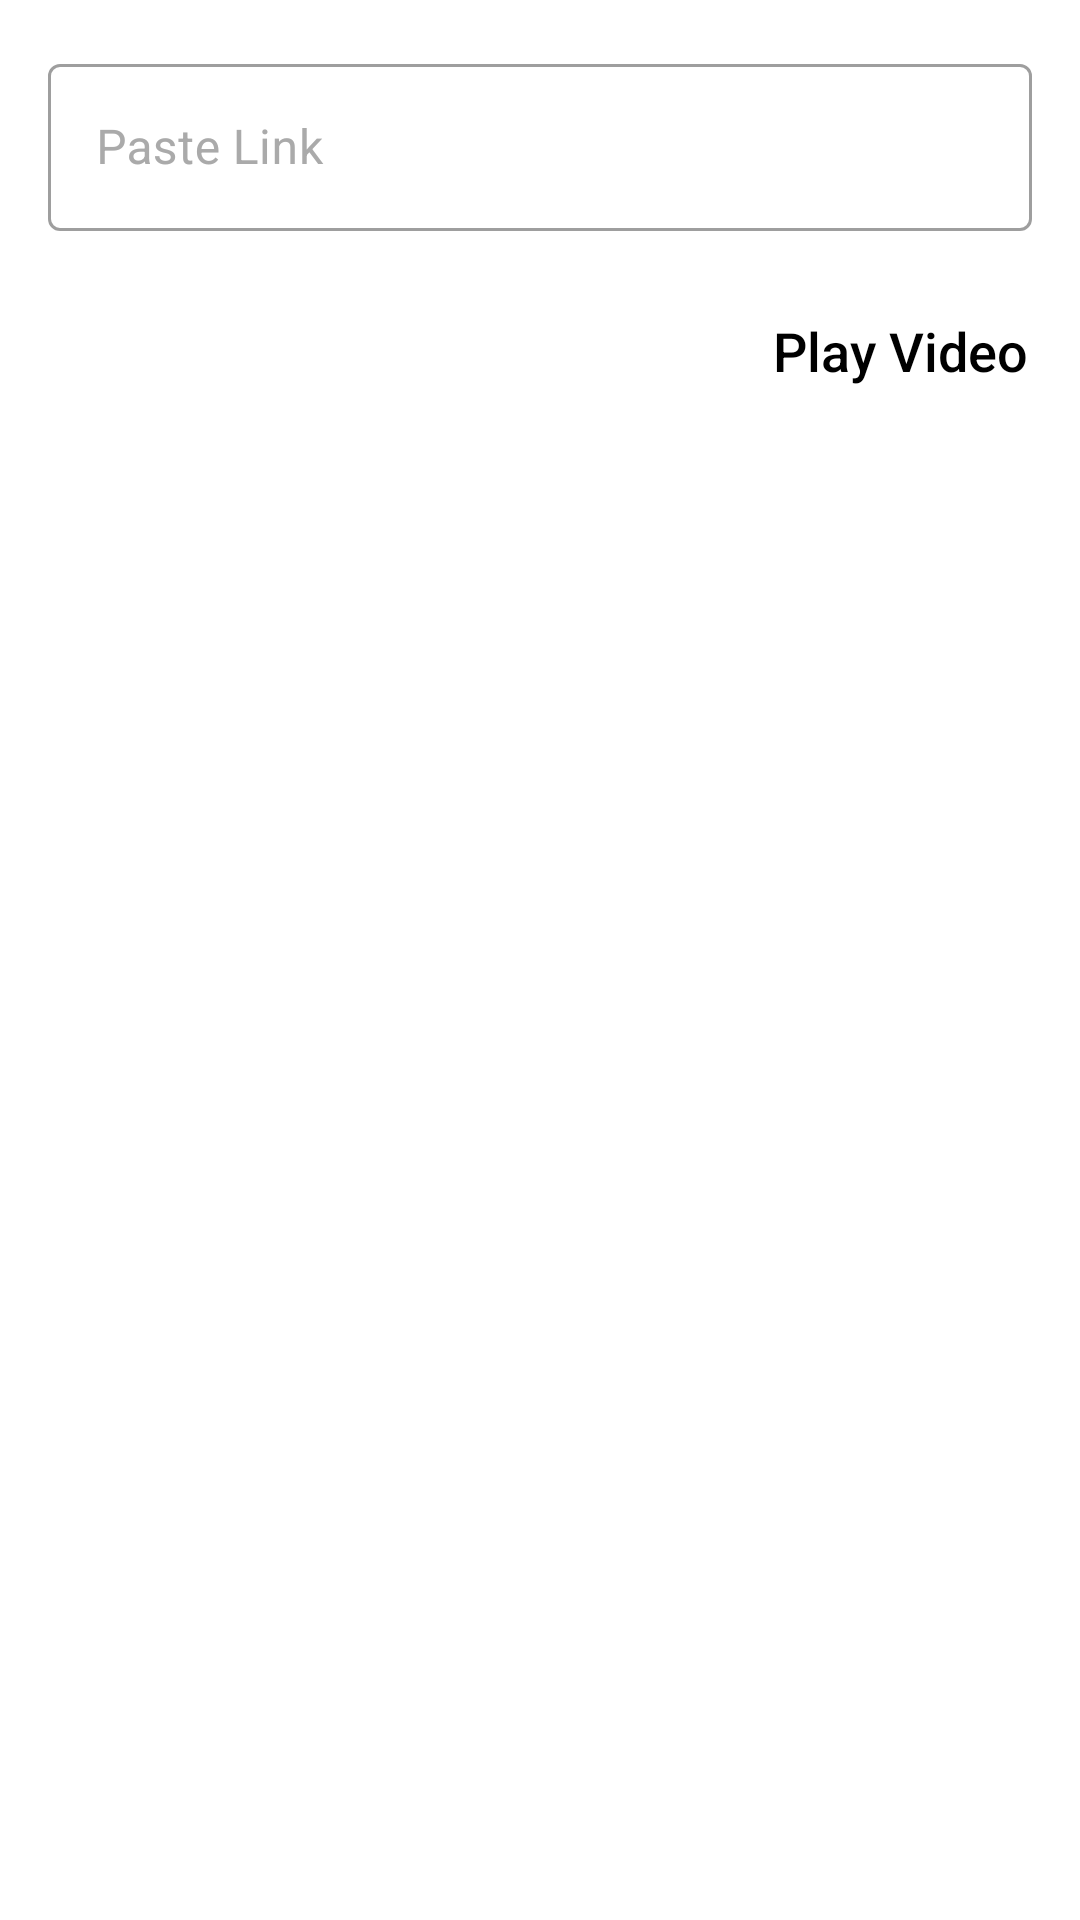

Layout XML and referenced resources for this Android screen:
<!-- AndroidManifest.xml: application theme Theme.VideoPlayerLite -->
<!-- res/layout/activity_url.xml -->
<?xml version="1.0" encoding="utf-8"?>
<LinearLayout xmlns:android="http://schemas.android.com/apk/res/android"
    xmlns:tools="http://schemas.android.com/tools"
    android:layout_width="match_parent"
    android:layout_height="match_parent"
    xmlns:app="http://schemas.android.com/apk/res-auto"
    android:orientation="vertical">

    <com.google.android.material.textfield.TextInputLayout
        android:layout_width="match_parent"
        android:layout_height="wrap_content"
        android:layout_margin="16dp"
        app:startIconDrawable="@drawable/baseline_add_link_24"
        android:hint="@string/add_link"
        android:textColorHint="@android:color/darker_gray"
        app:hintTextColor="@color/black"
        style="@style/Widget.MaterialComponents.TextInputLayout.OutlinedBox">

        <com.google.android.material.textfield.TextInputEditText
            android:id="@+id/addedLink"
            android:layout_width="match_parent"
            android:layout_height="match_parent"
            android:singleLine="true"
            android:inputType="text" />

    </com.google.android.material.textfield.TextInputLayout>
    <LinearLayout
        android:layout_width="match_parent"
        android:layout_height="wrap_content"
        android:orientation="horizontal"
        android:gravity="end"
        android:layout_marginHorizontal="16dp">












        <androidx.appcompat.widget.AppCompatButton
            android:id="@+id/playBtn"
            android:layout_width="wrap_content"
            android:layout_height="match_parent"
            app:icon="@drawable/ic_play_triangle"
            android:drawableTint="@color/white"
            android:text="@string/play"
            android:textAllCaps="false"
            app:iconTint="?attr/themeColor"
            android:background="?attr/selectableItemBackground"
            app:iconGravity="start"
            android:textSize="18sp"/>
    </LinearLayout>


</LinearLayout>
<!-- resources referenced by this layout -->
<resources>
  <color name="black">#FF000000</color>
  <color name="white">#ffffffff</color>
  <string name="add_link">Paste Link</string>
  <string name="play">Play Video</string>
  <style name="Theme.VideoPlayerLite" parent="Theme.MaterialComponents.DayNight.DarkActionBar">
          
          <item name="colorPrimary">@color/purple_500</item>
          <item name="colorPrimaryVariant">@color/purple_700</item>
          <item name="colorOnPrimary">@color/purple_500</item>
          
          <item name="colorSecondary">@color/teal_200</item>
          <item name="android:textColor">@color/black</item>
          <item name="colorSecondaryVariant">@color/teal_700</item>
          <item name="colorOnSecondary">@color/black</item>
          
          <item name="android:statusBarColor" tools:targetApi="l">?attr/colorPrimaryVariant</item>
          
      </style>
  <color name="purple_500">#000000</color>
  <color name="purple_700">#000000</color>
  <color name="teal_200">#FF03DAC5</color>
  <color name="teal_700">#FF018786</color>
</resources>
